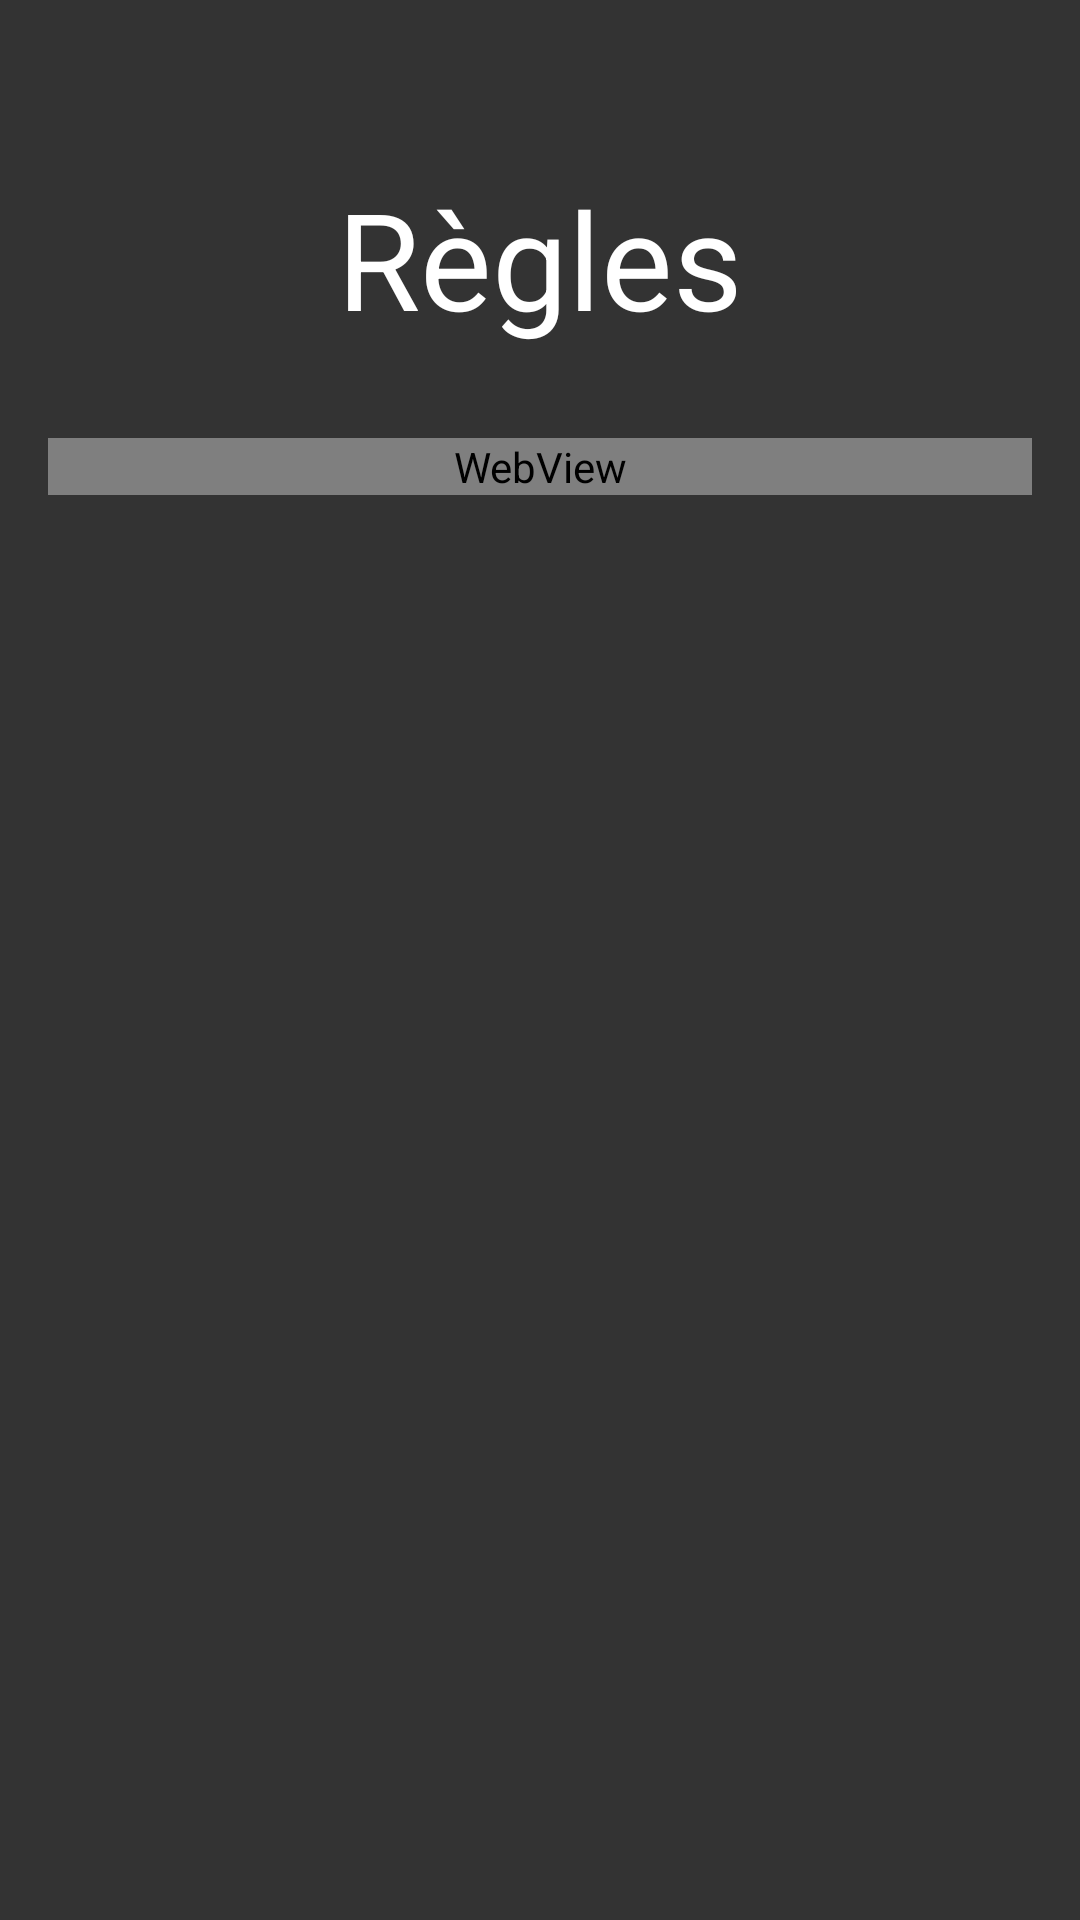

Produce the Android XML layout that renders to this screen, including the resource entries it uses.
<!-- AndroidManifest.xml: application theme AppTheme -->
<!-- res/layout/rules_dialog.xml -->
<?xml version="1.0" encoding="utf-8"?>
<RelativeLayout xmlns:android="http://schemas.android.com/apk/res/android"
    xmlns:tools="http://schemas.android.com/tools"
    android:id="@+id/activity_rules"
    android:layout_width="match_parent"
    android:layout_height="match_parent"
    android:background="@color/background"
    android:padding="@dimen/default_margin">

    <TextView
        android:id="@+id/rules_title"
        android:layout_width="wrap_content"
        android:layout_height="wrap_content"
        android:layout_centerHorizontal="true"
        android:layout_alignParentTop="true"
        android:layout_marginTop="40dp"
        android:text="@string/rules_title"
        android:textColor="@color/white"
        android:textAppearance="@style/Base.TextAppearance.AppCompat.Display2" />

    <ImageButton
        android:id="@+id/rules_back"
        android:layout_width="50dp"
        android:layout_height="wrap_content"
        android:layout_alignTop="@+id/rules_title"
        android:layout_alignBottom="@+id/rules_title"
        android:layout_alignParentStart="true"
        android:background="@android:color/transparent"
        android:paddingStart="5dp"
        android:paddingEnd="5dp"
        android:adjustViewBounds="true"
        android:scaleType="fitCenter"
        android:src="@drawable/ic_arrow_back_white_24dp" />

    <WebView
        android:id="@+id/rules_text"
        android:layout_width="match_parent"
        android:layout_height="wrap_content"
        android:layout_below="@id/rules_title"
        android:layout_marginTop="30dp"
        android:layout_marginBottom="14dp"/>

</RelativeLayout>
<!-- resources referenced by this layout -->
<resources>
  <color name="background">#333</color>
  <color name="white">#ffffff</color>
  <dimen name="default_margin">16dp</dimen>
  <string name="rules_title">Règles</string>
  <style name="AppTheme" parent="Base.Theme.AppCompat.Light.DarkActionBar">
          
          <item name="colorPrimary">@color/colorPrimary</item>
          <item name="colorPrimaryDark">@color/colorPrimaryDark</item>
          <item name="colorAccent">@color/colorAccent</item>
      </style>
  <color name="colorPrimary">#303030</color>
  <color name="colorPrimaryDark">#222</color>
  <color name="colorAccent">#e53935</color>
</resources>
